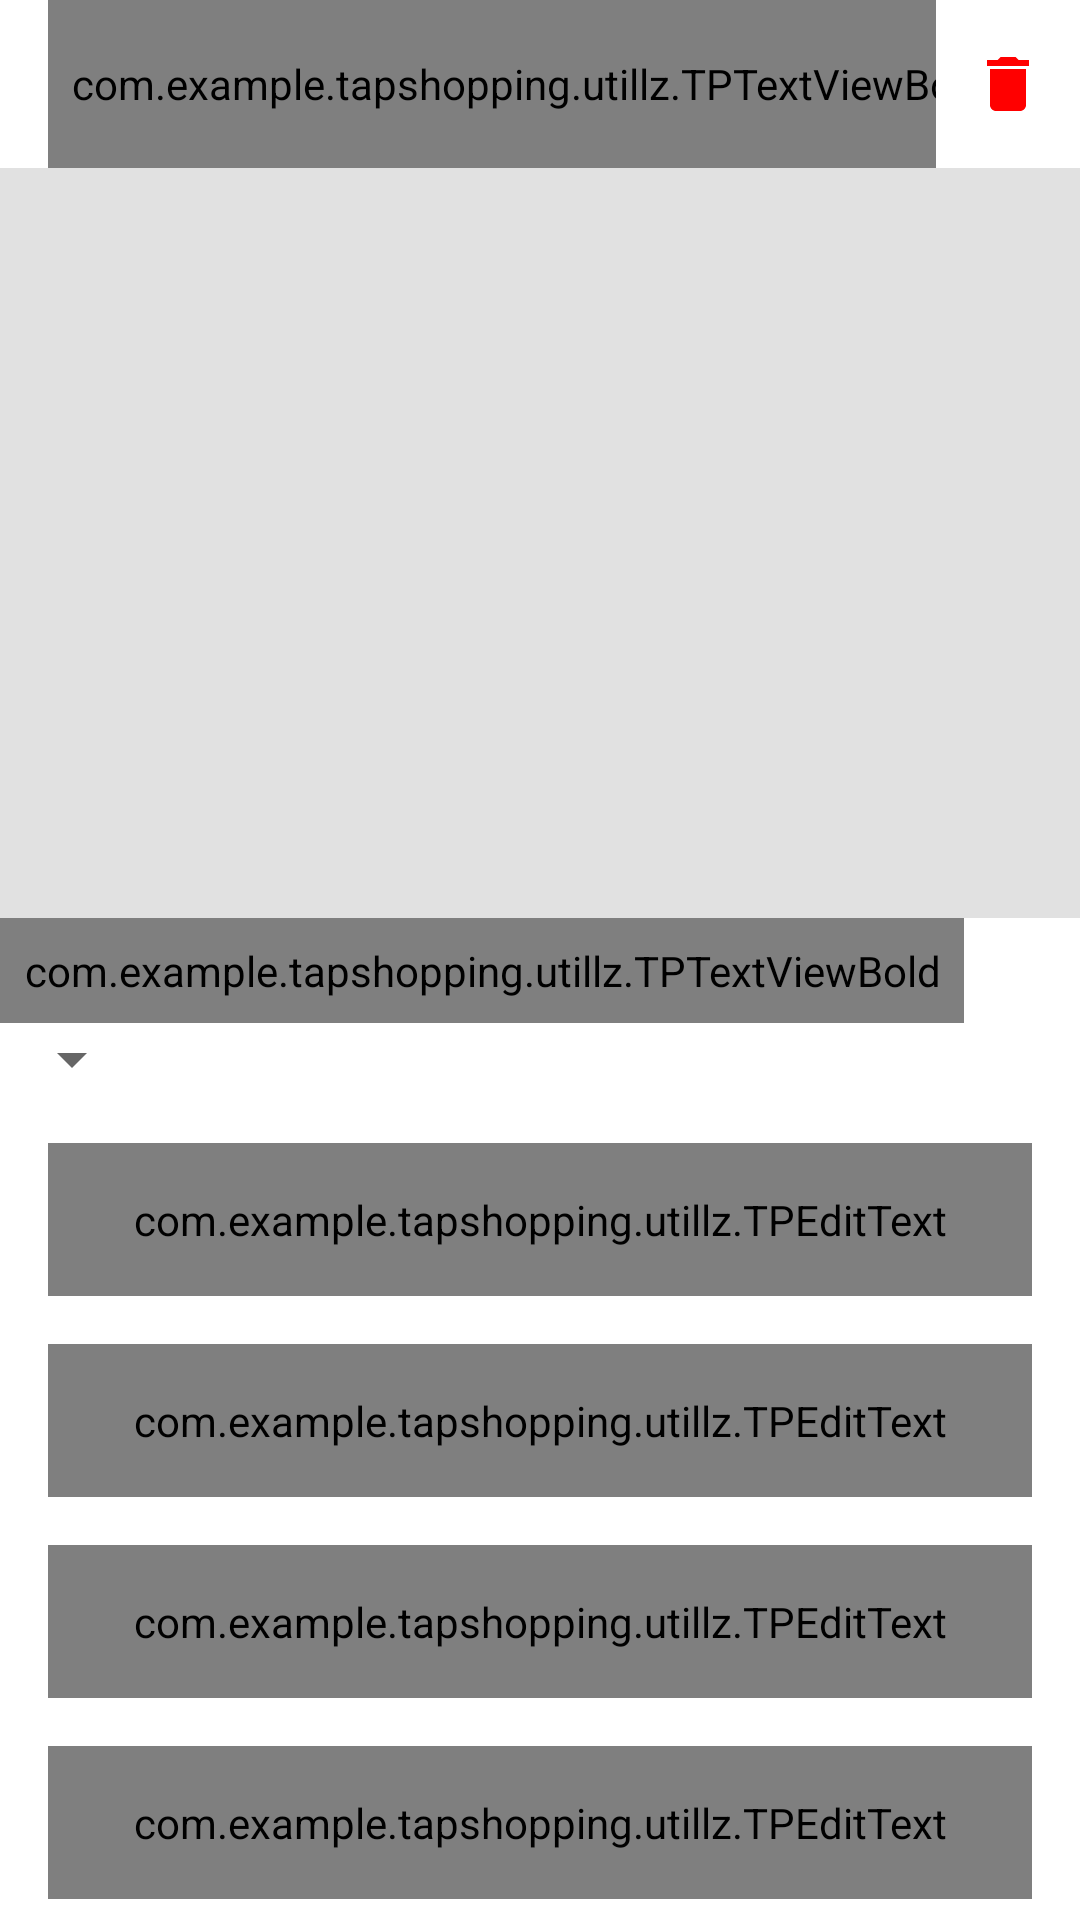

The Android layout XML behind this screen, and the referenced resources:
<!-- AndroidManifest.xml: application theme Theme.TapShopping -->
<!-- res/layout/fragment_add_product.xml -->
<?xml version="1.0" encoding="utf-8"?>
<androidx.constraintlayout.widget.ConstraintLayout xmlns:android="http://schemas.android.com/apk/res/android"
    xmlns:app="http://schemas.android.com/apk/res-auto"
    xmlns:tools="http://schemas.android.com/tools"
    android:layout_width="match_parent"
    android:layout_height="match_parent"
    tools:context=".AddProductFragment">

    <androidx.appcompat.widget.Toolbar
        android:id="@+id/toolbar_add_product_activity"
        android:layout_width="match_parent"
        android:layout_height="?attr/actionBarSize"
        android:background="@color/blue"
        app:menu="@menu/delete_product"
        app:layout_constraintEnd_toEndOf="parent"
        app:layout_constraintStart_toStartOf="parent"
        app:layout_constraintTop_toTopOf="parent">

        <com.example.tapshopping.utillz.TPTextViewBold
            android:id="@+id/tv_title"
            android:layout_width="match_parent"
            android:layout_height="match_parent"
            android:gravity="center"
            android:paddingStart="@dimen/toolbar_title_paddingStart"
            android:paddingEnd="0dp"
            android:text="Add Product"
            android:textColor="@color/white"
            android:textSize="@dimen/toolbar_title_text_size"
            android:textStyle="bold" />

    </androidx.appcompat.widget.Toolbar>

    <ScrollView
        android:layout_width="match_parent"
        android:layout_height="0dp"
        android:fillViewport="true"
        android:scrollbars="none"
        app:layout_constraintBottom_toBottomOf="parent"
        app:layout_constraintEnd_toEndOf="parent"
        app:layout_constraintStart_toStartOf="parent"
        app:layout_constraintTop_toBottomOf="@id/toolbar_add_product_activity">

        <androidx.constraintlayout.widget.ConstraintLayout
            android:layout_width="match_parent"
            android:layout_height="wrap_content">

            <FrameLayout
                android:id="@+id/fl_product_image"
                android:layout_width="match_parent"
                android:layout_height="@dimen/add_product_header_image_height"
                app:layout_constraintEnd_toEndOf="parent"
                app:layout_constraintStart_toStartOf="parent"
                app:layout_constraintTop_toTopOf="parent">

                <ImageView
                    android:id="@+id/iv_product_image"
                    android:layout_width="match_parent"
                    android:layout_height="match_parent"
                    android:background="@color/colorImageViewBackground"
                    android:contentDescription="@string/content_description"
                    android:scaleType="fitXY" />

                <ImageView
                    android:id="@+id/iv_add_update_product"
                    android:layout_width="wrap_content"
                    android:layout_height="wrap_content"
                    android:layout_gravity="end|bottom"
                    android:contentDescription="@string/content_description"
                    android:foreground="?attr/selectableItemBackgroundBorderless"
                    android:padding="@dimen/add_update_product_icon_padding"
                    android:src="@drawable/ic_vector_add_photo" />
            </FrameLayout>
            <com.example.tapshopping.utillz.TPTextViewBold
                android:id="@+id/selectCat"
                android:layout_width="wrap_content"
                android:layout_height="wrap_content"
                android:text="Select Categories"
                android:forceDarkAllowed="true"
                android:padding="8dp"
                android:textSize="@dimen/add_address_textSize"
                app:layout_constraintStart_toStartOf="parent"
                app:layout_constraintTop_toBottomOf="@id/fl_product_image"
                />
                <Spinner
                    android:id="@+id/categories_spinner"
                    android:layout_width="wrap_content"
                    android:layout_height="wrap_content"
                    android:spinnerMode="dropdown"
                    app:layout_constraintStart_toStartOf="parent"
                    app:layout_constraintTop_toBottomOf="@id/selectCat"/>
            <com.google.android.material.textfield.TextInputLayout
                android:id="@+id/til_product_title"
                style="@style/Widget.MaterialComponents.TextInputLayout.OutlinedBox"
                android:layout_width="match_parent"
                android:layout_height="wrap_content"
                android:layout_marginStart="16dp"
                android:layout_marginTop="16dp"
                android:layout_marginEnd="16dp"
                android:hint="Product Title"
                android:textColorHint="@color/black"
                app:layout_constraintEnd_toEndOf="parent"
                app:layout_constraintStart_toStartOf="parent"
                app:layout_constraintTop_toBottomOf="@id/categories_spinner">

                <com.example.tapshopping.utillz.TPEditText
                    android:id="@+id/et_product_title"
                    android:layout_width="match_parent"
                    android:layout_height="wrap_content"
                    android:inputType="text"
                    android:padding="@dimen/et_padding"
                    android:textColor="@color/black"
                    android:textSize="@dimen/et_textSize" />
            </com.google.android.material.textfield.TextInputLayout>

            <com.google.android.material.textfield.TextInputLayout
                android:id="@+id/til_product_price"
                style="@style/Widget.MaterialComponents.TextInputLayout.OutlinedBox"
                android:layout_width="match_parent"
                android:layout_height="wrap_content"
                android:layout_marginStart="16dp"
                android:layout_marginTop="16dp"
                android:layout_marginEnd="16dp"
                android:hint="@string/et_hint_product_price"
                android:textColorHint="@color/black"
                app:layout_constraintEnd_toEndOf="parent"
                app:layout_constraintStart_toStartOf="parent"
                app:layout_constraintTop_toBottomOf="@id/til_product_title">

                <com.example.tapshopping.utillz.TPEditText
                    android:id="@+id/et_product_price"
                    android:layout_width="match_parent"
                    android:layout_height="wrap_content"
                    android:inputType="text"
                    android:padding="@dimen/et_padding"
                    android:textColor="@color/black"
                    android:textSize="@dimen/et_textSize" />
            </com.google.android.material.textfield.TextInputLayout>


            <com.google.android.material.textfield.TextInputLayout
                android:id="@+id/til_product_description"
                style="@style/Widget.MaterialComponents.TextInputLayout.OutlinedBox"
                android:layout_width="match_parent"
                android:layout_height="wrap_content"
                android:layout_marginStart="16dp"
                android:layout_marginTop="16dp"
                android:layout_marginEnd="16dp"
                android:hint="@string/et_hint_product_description"
                android:textColorHint="@color/black"
                app:layout_constraintEnd_toEndOf="parent"
                app:layout_constraintStart_toStartOf="parent"
                app:layout_constraintTop_toBottomOf="@id/til_product_price">

                <com.example.tapshopping.utillz.TPEditText
                    android:id="@+id/et_product_description"
                    android:layout_width="match_parent"
                    android:layout_height="wrap_content"
                    android:inputType="textMultiLine"
                    android:minLines="3"
                    android:padding="@dimen/et_padding"
                    android:textColor="@color/black"
                    android:textSize="@dimen/et_textSize" />
            </com.google.android.material.textfield.TextInputLayout>

            <com.google.android.material.textfield.TextInputLayout
                android:id="@+id/til_product_quantity"
                style="@style/Widget.MaterialComponents.TextInputLayout.OutlinedBox"
                android:layout_width="match_parent"
                android:layout_height="wrap_content"
                android:layout_marginStart="16dp"
                android:layout_marginTop="16dp"
                android:layout_marginEnd="16dp"
                android:hint="@string/et_hint_product_quantity"
                android:textColorHint="@color/black"
                app:layout_constraintEnd_toEndOf="parent"
                app:layout_constraintStart_toStartOf="parent"
                app:layout_constraintTop_toBottomOf="@id/til_product_description">

                <com.example.tapshopping.utillz.TPEditText
                    android:id="@+id/et_product_quantity"
                    android:layout_width="match_parent"
                    android:layout_height="wrap_content"
                    android:inputType="number"
                    android:padding="@dimen/et_padding"
                    android:textColor="@color/black"
                    android:textSize="@dimen/et_textSize"
                    tools:ignore="SpeakableTextPresentCheck" />
            </com.google.android.material.textfield.TextInputLayout>

            <com.example.tapshopping.utillz.TPEditText
                android:id="@+id/btn_submit"
                android:layout_width="match_parent"
                android:layout_height="wrap_content"
                android:layout_gravity="center"
                android:layout_marginStart="16dp"
                android:layout_marginTop="30dp"
                android:layout_marginEnd="16dp"
                android:layout_marginBottom="20dp"
                android:background="@color/blue"
                android:foreground="?attr/selectableItemBackground"
                android:gravity="center"
                android:paddingTop="@dimen/btn_padding"
                android:paddingBottom="@dimen/btn_padding"
                android:text="@string/btn_lbl_submit"
                android:textColor="@android:color/white"
                android:textSize="@dimen/btn_textSize"
                app:layout_constraintBottom_toBottomOf="parent"
                app:layout_constraintEnd_toEndOf="parent"
                app:layout_constraintStart_toStartOf="parent"
                app:layout_constraintTop_toBottomOf="@id/til_product_quantity" />

        </androidx.constraintlayout.widget.ConstraintLayout>
    </ScrollView>

</androidx.constraintlayout.widget.ConstraintLayout>
<!-- resources referenced by this layout -->
<resources>
  <color name="black">#FF000000</color>
  <color name="colorImageViewBackground">#E1E1E1</color>
  <color name="white">#FFFFFFFF</color>
  <dimen name="add_address_textSize">18sp</dimen>
  <dimen name="add_product_header_image_height">250dp</dimen>
  <dimen name="add_update_product_icon_padding">16dp</dimen>
  <dimen name="btn_padding">8dp</dimen>
  <dimen name="btn_textSize">18sp</dimen>
  <dimen name="et_padding">16dp</dimen>
  <dimen name="et_textSize">16sp</dimen>
  <dimen name="toolbar_title_paddingStart">-25dp</dimen>
  <dimen name="toolbar_title_text_size">18sp</dimen>
  <string name="btn_lbl_submit">SUBMIT</string>
  <string name="content_description">image</string>
  <string name="et_hint_product_description">Product Description</string>
  <string name="et_hint_product_price">Product Price ($)</string>
  <string name="et_hint_product_quantity">Product Quantity</string>
  <style name="Theme.TapShopping" parent="Theme.MaterialComponents.DayNight.DarkActionBar">
          
          <item name="colorPrimary">@color/purple_500</item>
          <item name="colorPrimaryVariant">@color/purple_700</item>
          <item name="colorOnPrimary">@color/black</item>
          
          <item name="colorSecondary">@color/teal_200</item>
          <item name="colorSecondaryVariant">@color/teal_700</item>
          <item name="colorOnSecondary">@color/black</item>
          
          <item name="android:statusBarColor">?attr/colorPrimaryVariant</item>
          
      </style>
  <color name="purple_500">#FF6200EE</color>
  <color name="purple_700">#FF3700B3</color>
  <color name="teal_200">#FF03DAC5</color>
  <color name="teal_700">#0E60E2</color>
</resources>
